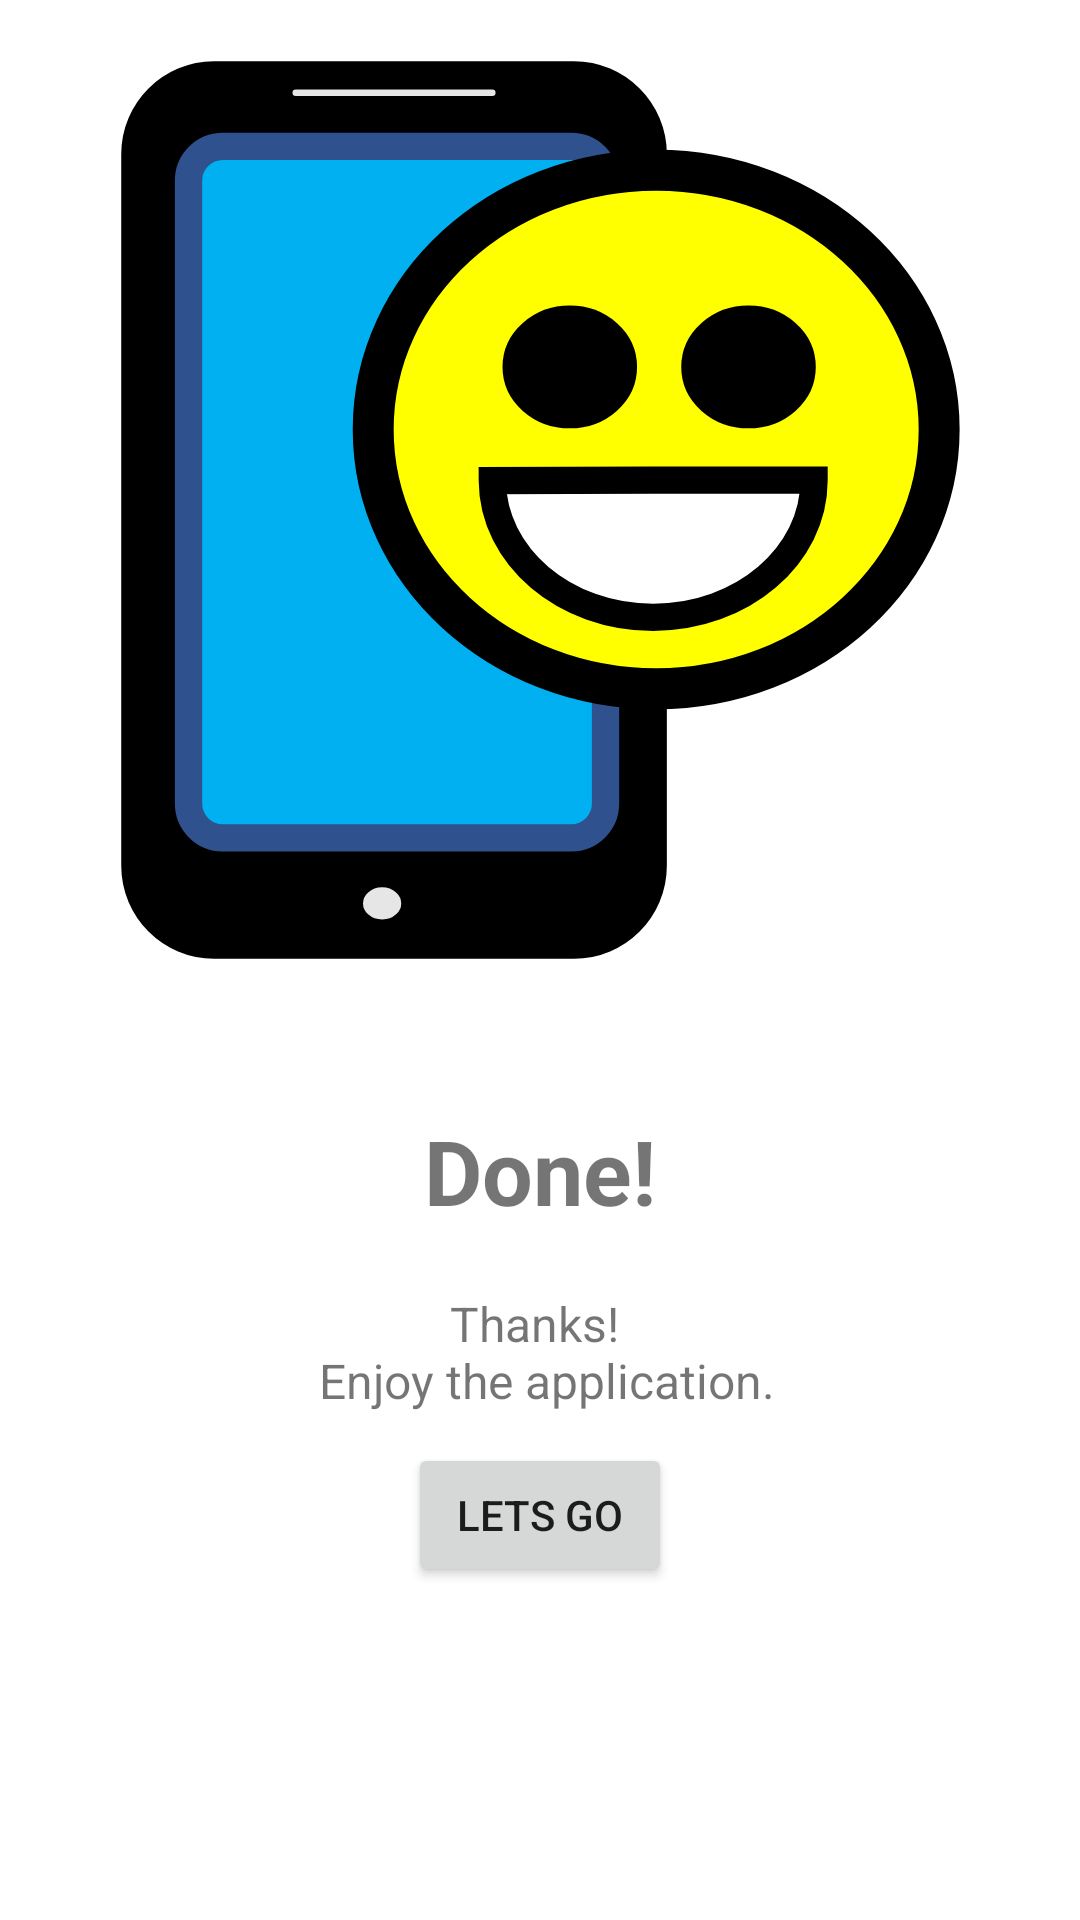

This screen was rendered from an Android layout file. Write that file and the resources it references.
<!-- AndroidManifest.xml: application theme Theme.MyPhoneAndI -->
<!-- res/layout/fragment_third_screen.xml -->
<?xml version="1.0" encoding="utf-8"?>
<layout xmlns:android="http://schemas.android.com/apk/res/android"
    xmlns:app="http://schemas.android.com/apk/res-auto"
    xmlns:tools="http://schemas.android.com/tools">

    <data>
        <variable
            name="viewModel"
            type="millich.michael.myphoneandi.onboarding.OnBoardingViewModel" />
    </data>
    <ScrollView
        android:layout_width="match_parent"
        android:layout_height="wrap_content">
        <LinearLayout
            android:layout_width="match_parent"
            android:layout_height="wrap_content"
            android:orientation="vertical">


        <ImageView
            android:id="@+id/imageView3"
            android:layout_width="300dp"
            android:layout_height="300dp"
            android:layout_marginTop="20dp"
            android:src="@drawable/ic_my_phone_and_i_foreground"
            android:layout_gravity="center_horizontal"/>

        <TextView
            android:id="@+id/title3"
            android:layout_width="wrap_content"
            android:layout_height="wrap_content"
            android:layout_marginTop="50dp"
            android:text="@string/on_boarding_done"
            android:textSize="30sp"
            android:textStyle="bold"
            android:layout_gravity="center_horizontal"/>

        <TextView
            android:id="@+id/description3"
            android:layout_width="match_parent"
            android:layout_height="wrap_content"
            android:layout_marginStart="50dp"
            android:layout_marginTop="20dp"
            android:layout_marginEnd="50dp"
            android:gravity="center"
            android:text="@string/on_boarding_done_text_permission_given"
            android:textSize="16sp"
            android:layout_gravity="center_horizontal"/>

        <Button
            android:id="@+id/button"
            android:layout_width="wrap_content"
            android:layout_height="wrap_content"
            android:text="@string/move_to_app"
            android:layout_margin="10dp"
            android:layout_marginBottom="100dp"
            android:layout_gravity="center_horizontal"/>

            <TextView
                android:id="@+id/empty_text"
                android:layout_width="wrap_content"
                android:layout_height="wrap_content"
                android:gravity="center"
                android:text=" "
                android:textSize="16sp"
                android:layout_margin="10dp"
                android:layout_gravity="center_horizontal" />


        </LinearLayout>
    </ScrollView>
</layout>
<!-- resources referenced by this layout -->
<resources>
  <!-- drawable ic_my_phone_and_i_foreground: vector/xml drawable (drawable, 2986 chars, omitted) -->
  <string name="move_to_app">Lets go</string>
  <string name="on_boarding_done">Done!</string>
  <string name="on_boarding_done_text_permission_given">Thanks! \n Enjoy the application.</string>
  <style name="Theme.MyPhoneAndI" parent="Theme.MaterialComponents.DayNight.NoActionBar">
          
          <item name="colorPrimary">@color/green_500</item>
          <item name="colorPrimaryVariant">@color/green_700</item>
          <item name="colorOnPrimary">@color/black</item>
          
          <item name="colorSecondary">@color/teal_700</item>
          <item name="colorSecondaryVariant">@color/teal_900</item>
          <item name="colorOnSecondary">@color/white</item>
          
          <item name="android:statusBarColor" tools:targetApi="l">?attr/colorPrimaryVariant</item>
          
      </style>
  <color name="green_500">#0A9600</color>
  <color name="green_700">#127900</color>
  <color name="black">#FF000000</color>
  <color name="teal_700">#FF018786</color>
  <color name="teal_900">#006064</color>
  <color name="white">#FFFFFFFF</color>
</resources>
